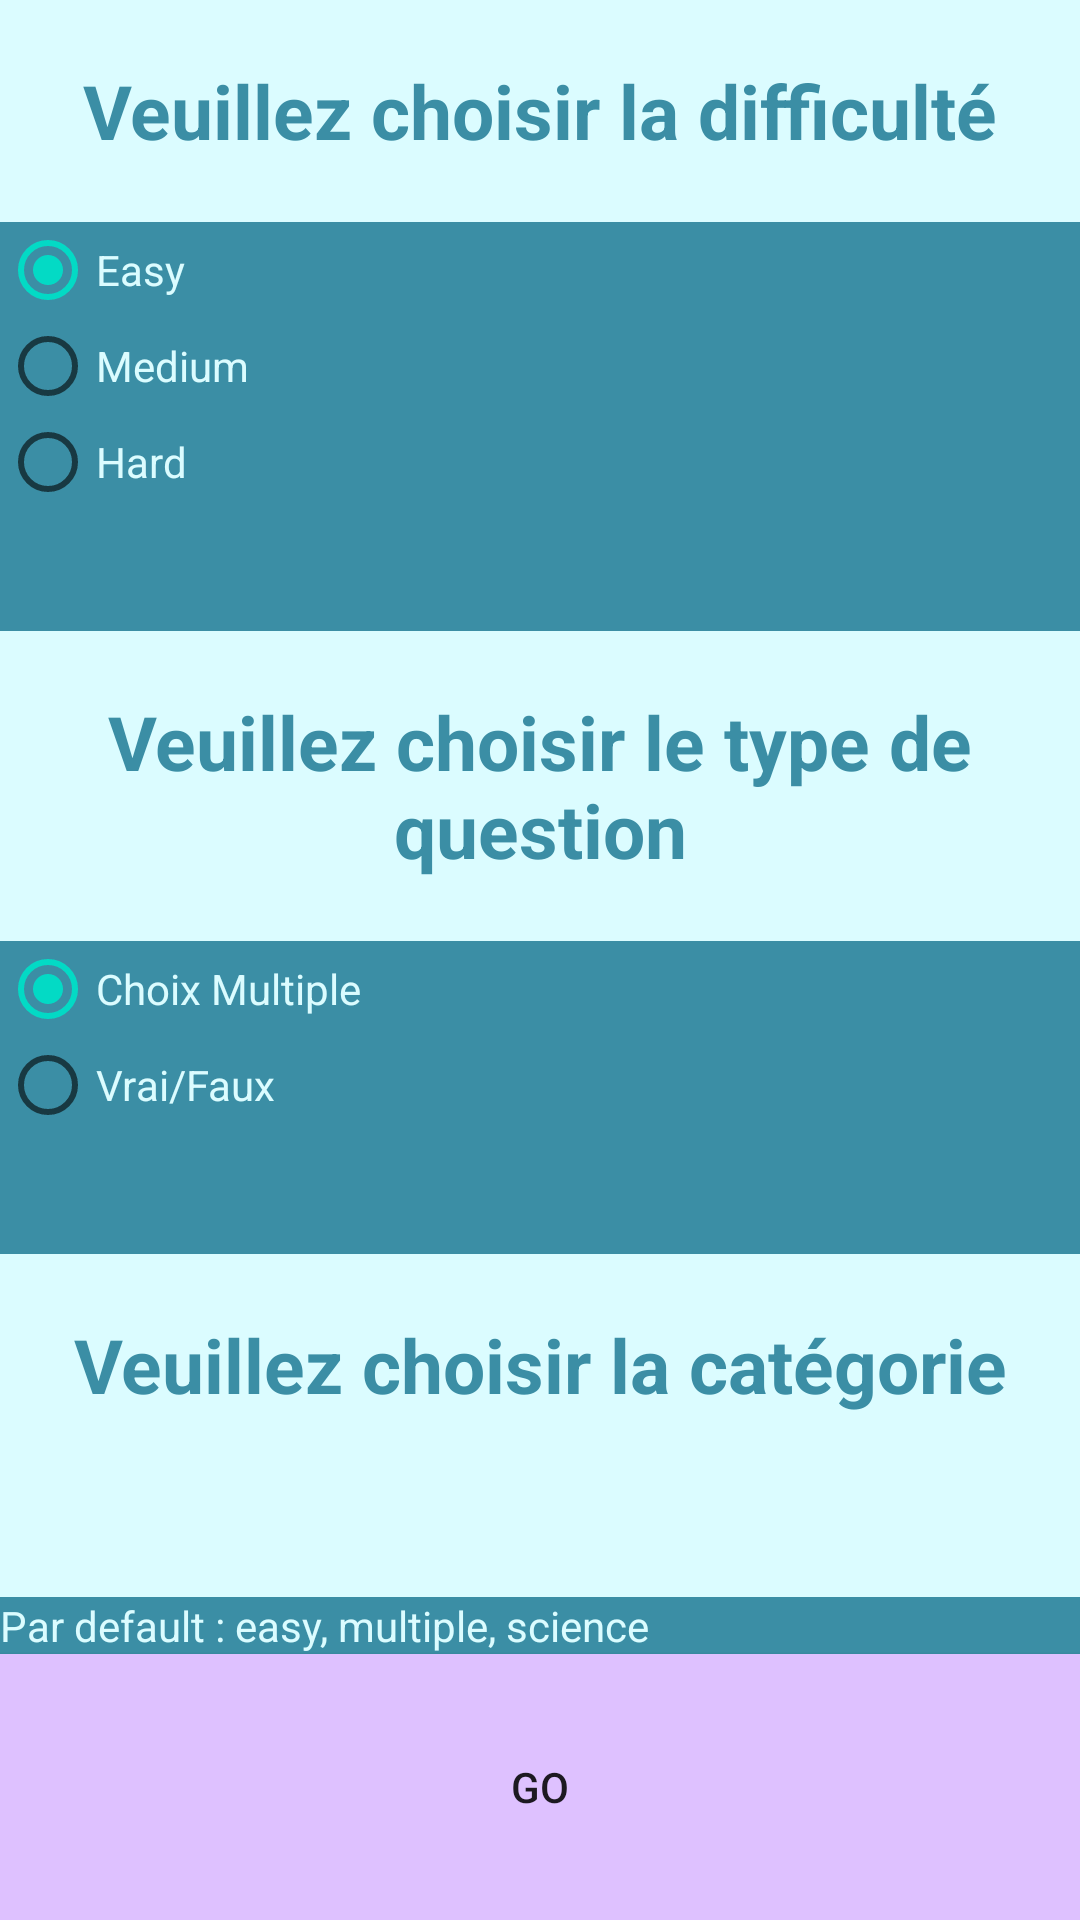

Layout XML and referenced resources for this Android screen:
<!-- AndroidManifest.xml: application theme AppTheme -->
<!-- res/layout/activity_mespara.xml -->
<?xml version="1.0" encoding="utf-8"?>
<LinearLayout
    xmlns:android="http://schemas.android.com/apk/res/android"
    xmlns:tools="http://schemas.android.com/tools"
    xmlns:app="http://schemas.android.com/apk/res-auto"
    android:layout_width="match_parent"
    android:layout_height="match_parent"
    android:orientation="vertical"
    android:background="@color/colorBleu"
    tools:context="com.example.projetandroidtsp.Controller.MesparaActivity">

    <TextView
        android:background="@color/colorCyan"
        android:textColor="@color/colorBleu"
        android:text="Veuillez choisir la difficulté"
        android:layout_weight="1"
        android:gravity="center"
        android:textStyle="bold"
        android:textSize="25dp"
        android:layout_width="match_parent"
        android:layout_height="wrap_content"/>
    <RadioGroup
        android:layout_weight="1"
        android:id="@+id/radiodifficulte"
        android:layout_width="match_parent"
        android:layout_height="wrap_content">
        <RadioButton
            android:textColor="@color/colorCyan"
            android:id="@+id/easy"
            android:text="Easy"
            android:layout_width="wrap_content"
            android:checked="true"
            android:layout_height="wrap_content"/>
        <RadioButton
            android:textColor="@color/colorCyan"
            android:id="@+id/medium"
            android:text="Medium"
            android:layout_width="wrap_content"
            android:layout_height="wrap_content"/>
        <RadioButton
            android:textColor="@color/colorCyan"
            android:id="@+id/hard"
            android:text="Hard"
            android:layout_width="wrap_content"
            android:layout_height="wrap_content"/>
    </RadioGroup>

    <TextView
        android:background="@color/colorCyan"
        android:textColor="@color/colorBleu"
        android:text="Veuillez choisir le type de question"
        android:layout_weight="1"
        android:gravity="center"
        android:textStyle="bold"
        android:textSize="25dp"
        android:layout_width="match_parent"
        android:layout_height="wrap_content"/>
    <RadioGroup
        android:layout_weight="1"
        android:id="@+id/radiotype"
        android:layout_width="match_parent"
        android:layout_height="wrap_content">
        <RadioButton
            android:textColor="@color/colorCyan"
            android:id="@+id/multiple"
            android:text="Choix Multiple"
            android:checked="true"
            android:layout_width="wrap_content"
            android:layout_height="wrap_content"/>
        <RadioButton
            android:textColor="@color/colorCyan"
            android:id="@+id/bool"
            android:text="Vrai/Faux"
            android:layout_width="wrap_content"
            android:layout_height="wrap_content"/>

    </RadioGroup>

    <TextView
        android:background="@color/colorCyan"
        android:textColor="@color/colorBleu"
        android:text="Veuillez choisir la catégorie"
        android:layout_weight="1"
        android:gravity="center"
        android:textStyle="bold"
        android:textSize="25dp"
        android:layout_width="match_parent"
        android:layout_height="wrap_content"/>
    <Spinner
        android:background="@color/colorCyan"
        android:layout_weight="1"
        android:id="@+id/categories"
        android:layout_alignParentTop="true"
        android:layout_centerHorizontal="true"
        android:layout_width="fill_parent"
        android:ems="10"
        android:layout_height="wrap_content"></Spinner>

    <TextView
        android:layout_width="match_parent"
        android:layout_height="wrap_content"
        android:textColor="@color/colorCyan"
        android:text="Par default : easy, multiple, science"/>

    <Button
        android:layout_weight="1"
        android:id="@+id/go"
        android:layout_width="match_parent"
        android:layout_height="wrap_content"
        android:background="@color/colorViolet"
        android:text="Go"/>

  </LinearLayout>
<!-- resources referenced by this layout -->
<resources>
  <color name="colorBleu">#3B8EA5</color>
  <color name="colorCyan">#DBFCFF</color>
  <color name="colorViolet">#DEC1FF</color>
  <style name="AppTheme" parent="Theme.AppCompat.Light.DarkActionBar">
    
    <item name="colorPrimary">@color/colorPrimary</item>
    <item name="colorPrimaryDark">@color/colorPrimaryDark</item>
    <item name="colorAccent">@color/colorAccent</item>
  </style>
  <color name="colorPrimary">#6200EE</color>
  <color name="colorPrimaryDark">#3700B3</color>
  <color name="colorAccent">#03DAC5</color>
</resources>
